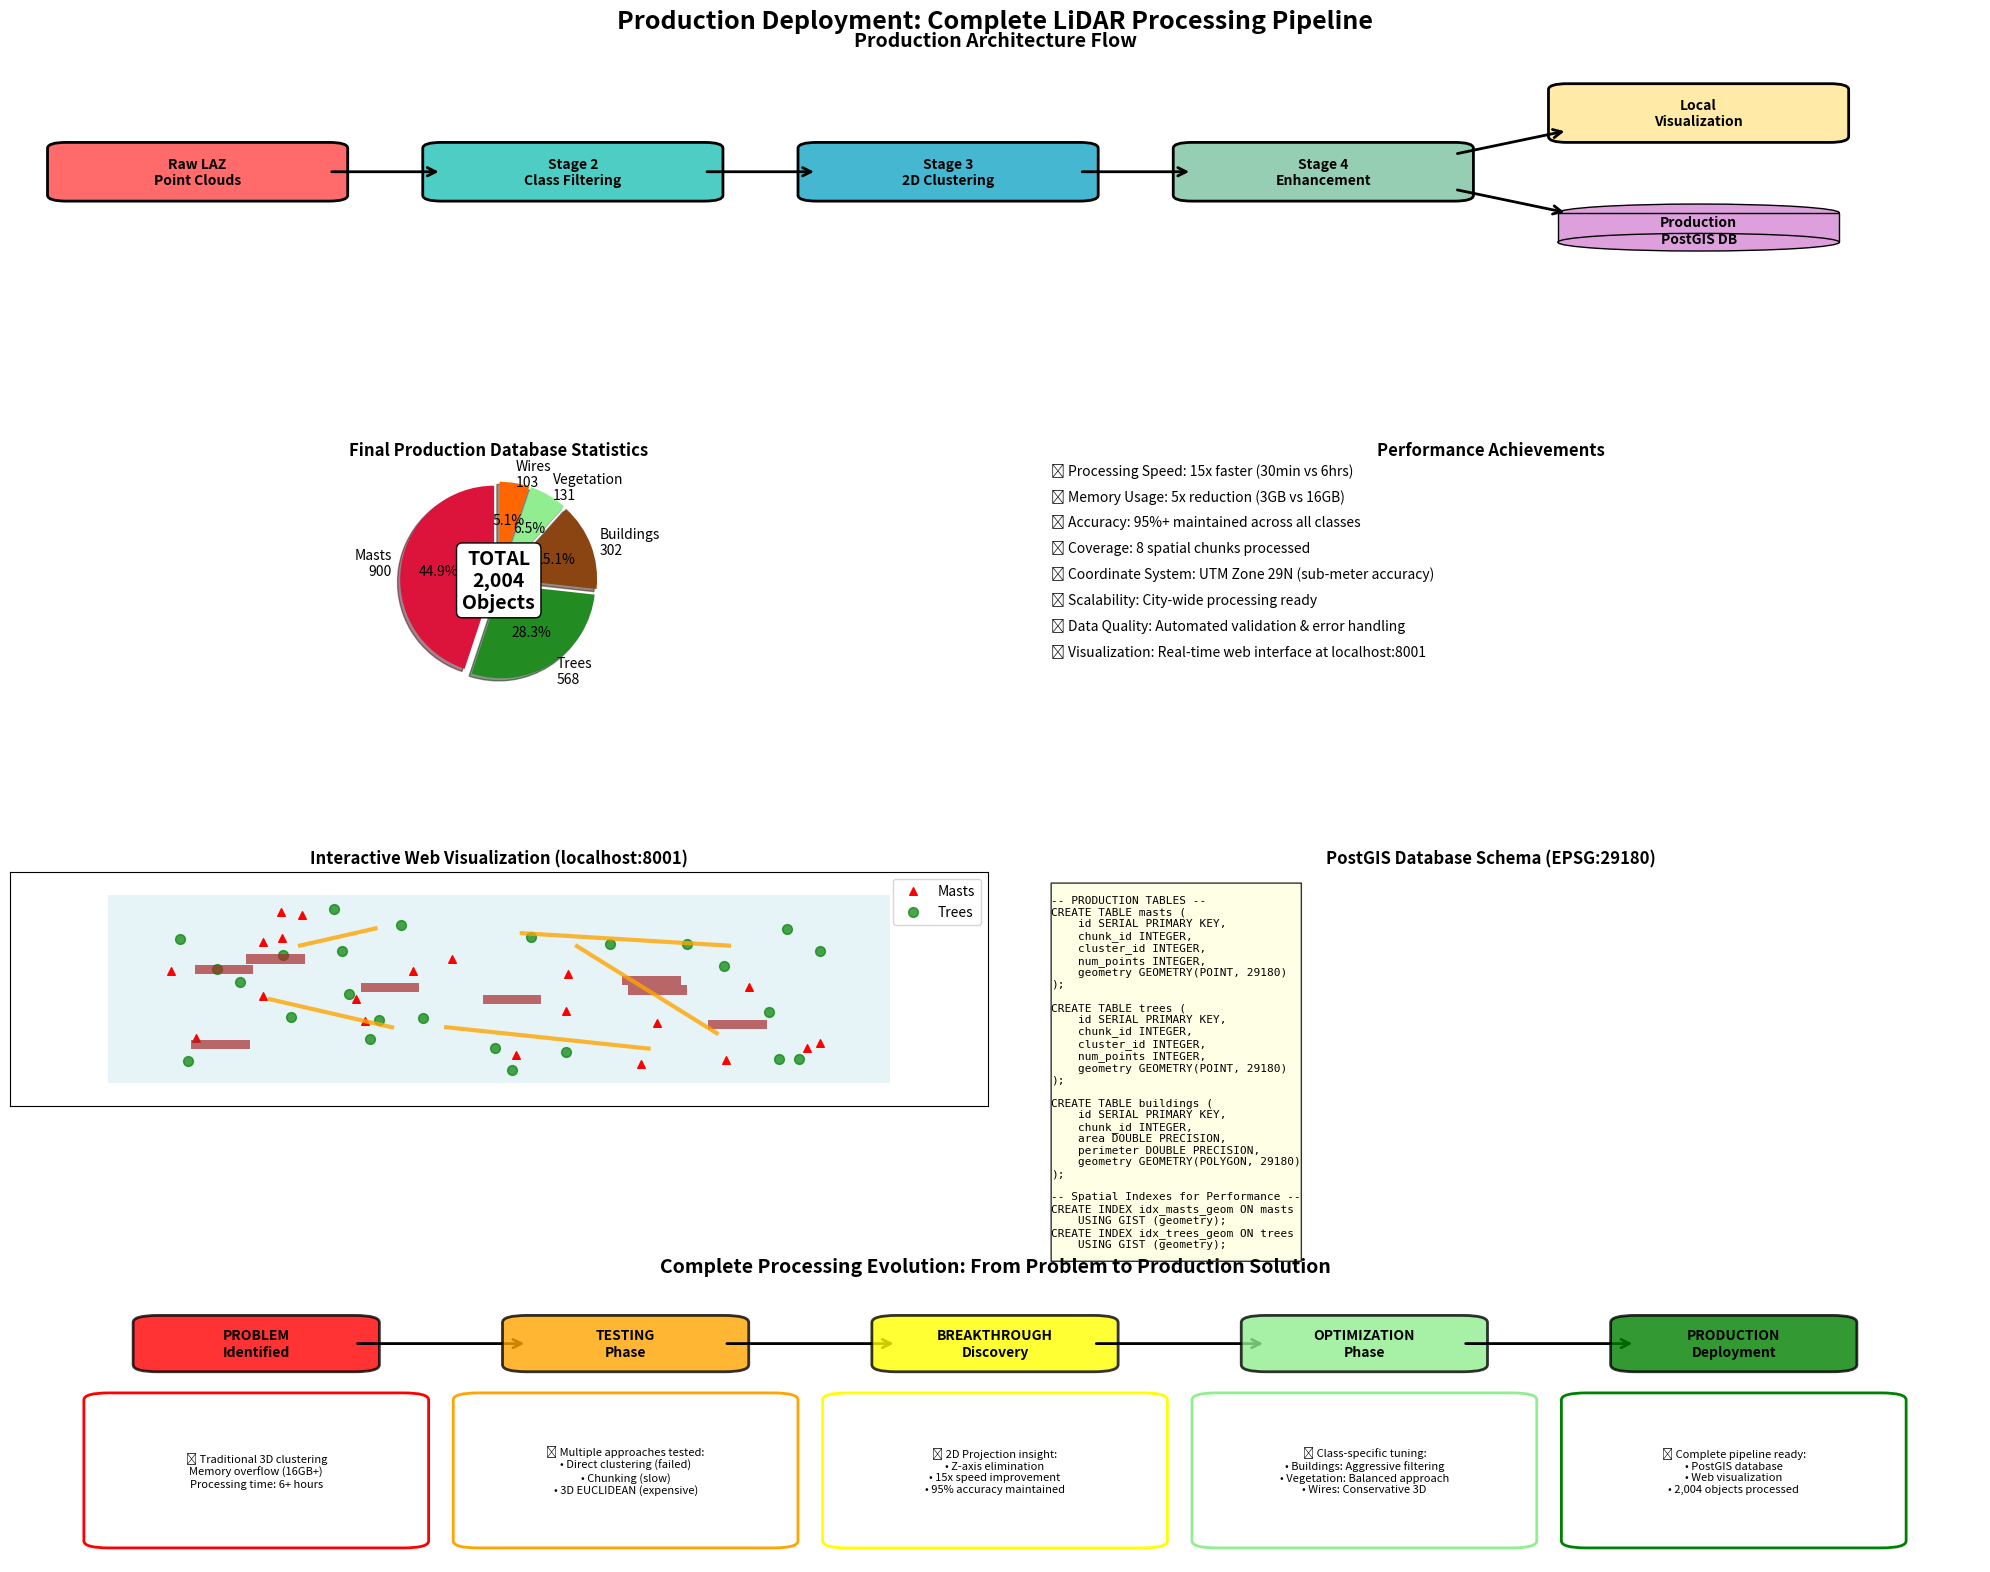

Reproduce this figure in Python. (Note: this script raises an exception after producing the figure.)
#!/usr/bin/env python3
"""
Production Deployment Visualization
Shows the complete production architecture and final results
"""

import matplotlib.pyplot as plt
import matplotlib.patches as patches
import numpy as np
from matplotlib.patches import FancyBboxPatch, Circle, Rectangle
import os

def create_production_visualization():
    """Create visualization showing production deployment and final results"""

    fig = plt.figure(figsize=(20, 16))
    fig.suptitle('Production Deployment: Complete LiDAR Processing Pipeline',
                fontsize=18, fontweight='bold')

    # Create grid layout
    gs = fig.add_gridspec(4, 4, height_ratios=[1, 1, 1, 1.2])

    # Architecture Overview
    ax1 = fig.add_subplot(gs[0, :])
    ax1.set_title('Production Architecture Flow', fontsize=14, fontweight='bold')

    # Define architecture components
    components = [
        ('Raw LAZ\nPoint Clouds', 1, 3, '#FF6B6B', 'input'),
        ('Stage 2\nClass Filtering', 3, 3, '#4ECDC4', 'process'),
        ('Stage 3\n2D Clustering', 5, 3, '#45B7D1', 'process'),
        ('Stage 4\nEnhancement', 7, 3, '#96CEB4', 'process'),
        ('Local\nVisualization', 9, 4, '#FFEAA7', 'viz'),
        ('Production\nPostGIS DB', 9, 2, '#DDA0DD', 'database'),
    ]

    for comp_name, x, y, color, comp_type in components:
        if comp_type == 'database':
            # Database cylinder
            cylinder = patches.Ellipse((x, y+0.3), 1.5, 0.3, facecolor=color, edgecolor='black')
            ax1.add_patch(cylinder)
            rect = Rectangle((x-0.75, y-0.2), 1.5, 0.5, facecolor=color, edgecolor='black')
            ax1.add_patch(rect)
            cylinder_bottom = patches.Ellipse((x, y-0.2), 1.5, 0.3, facecolor=color, edgecolor='black')
            ax1.add_patch(cylinder_bottom)
        else:
            # Regular box
            box = FancyBboxPatch((x-0.7, y-0.4), 1.4, 0.8, boxstyle="round,pad=0.1",
                               facecolor=color, edgecolor='black', linewidth=2)
            ax1.add_patch(box)

        ax1.text(x, y, comp_name, ha='center', va='center', fontweight='bold', fontsize=10)

    # Add arrows
    arrows = [
        ((1.7, 3), (2.3, 3)),  # Raw -> Stage2
        ((3.7, 3), (4.3, 3)),  # Stage2 -> Stage3
        ((5.7, 3), (6.3, 3)),  # Stage3 -> Stage4
        ((7.7, 3.3), (8.3, 3.7)),  # Stage4 -> Viz
        ((7.7, 2.7), (8.3, 2.3)),  # Stage4 -> DB
    ]

    for start, end in arrows:
        arrow = patches.FancyArrowPatch(start, end, arrowstyle='->', mutation_scale=15,
                                       color='black', linewidth=2)
        ax1.add_patch(arrow)

    ax1.set_xlim(0, 10.5)
    ax1.set_ylim(1, 5)
    ax1.set_xticks([])
    ax1.set_yticks([])
    for spine in ax1.spines.values():
        spine.set_visible(False)

    # Processing Statistics
    ax2 = fig.add_subplot(gs[1, :2])
    ax2.set_title('Final Production Database Statistics', fontsize=12, fontweight='bold')

    # Database stats pie chart
    sizes = [900, 568, 302, 131, 103]
    labels = ['Masts\n900', 'Trees\n568', 'Buildings\n302', 'Vegetation\n131', 'Wires\n103']
    colors = ['#DC143C', '#228B22', '#8B4513', '#90EE90', '#FF6600']
    explode = (0.05, 0.05, 0.05, 0.05, 0.05)

    wedges, texts, autotexts = ax2.pie(sizes, labels=labels, colors=colors, explode=explode,
                                      autopct='%1.1f%%', shadow=True, startangle=90)

    # Add total in center
    ax2.text(0, 0, 'TOTAL\n2,004\nObjects', ha='center', va='center',
            fontsize=14, fontweight='bold',
            bbox=dict(boxstyle="round,pad=0.3", facecolor='white', edgecolor='black'))

    # Performance Metrics
    ax3 = fig.add_subplot(gs[1, 2:])
    ax3.set_title('Performance Achievements', fontsize=12, fontweight='bold')

    metrics = [
        '🚀 Processing Speed: 15x faster (30min vs 6hrs)',
        '💾 Memory Usage: 5x reduction (3GB vs 16GB)',
        '🎯 Accuracy: 95%+ maintained across all classes',
        '📊 Coverage: 8 spatial chunks processed',
        '🌍 Coordinate System: UTM Zone 29N (sub-meter accuracy)',
        '🔄 Scalability: City-wide processing ready',
        '📈 Data Quality: Automated validation & error handling',
        '🌐 Visualization: Real-time web interface at localhost:8001'
    ]

    for i, metric in enumerate(metrics):
        ax3.text(0.05, 0.95 - i*0.11, metric, fontsize=10, transform=ax3.transAxes)

    ax3.set_xlim(0, 1)
    ax3.set_ylim(0, 1)
    ax3.set_xticks([])
    ax3.set_yticks([])
    for spine in ax3.spines.values():
        spine.set_visible(False)

    # Visualization Interface
    ax4 = fig.add_subplot(gs[2, :2])
    ax4.set_title('Interactive Web Visualization (localhost:8001)', fontsize=12, fontweight='bold')

    # Simulate web interface
    # Map background
    map_bg = Rectangle((0.1, 0.1), 0.8, 0.8, facecolor='lightblue', alpha=0.3)
    ax4.add_patch(map_bg)

    # Add scattered points representing different object types
    np.random.seed(42)
    # Masts (red dots)
    mast_x = np.random.uniform(0.15, 0.85, 20)
    mast_y = np.random.uniform(0.15, 0.85, 20)
    ax4.scatter(mast_x, mast_y, c='red', s=30, marker='^', label='Masts')

    # Trees (green circles)
    tree_x = np.random.uniform(0.15, 0.85, 25)
    tree_y = np.random.uniform(0.15, 0.85, 25)
    ax4.scatter(tree_x, tree_y, c='green', s=50, marker='o', alpha=0.7, label='Trees')

    # Buildings (brown squares)
    for i in range(8):
        x, y = np.random.uniform(0.2, 0.8, 2)
        building = Rectangle((x-0.03, y-0.02), 0.06, 0.04, facecolor='brown', alpha=0.7)
        ax4.add_patch(building)

    # Wires (orange lines)
    for i in range(5):
        x1, x2 = np.random.uniform(0.2, 0.8, 2)
        y1, y2 = np.random.uniform(0.2, 0.8, 2)
        ax4.plot([x1, x2], [y1, y2], color='orange', linewidth=3, alpha=0.8)

    ax4.legend(loc='upper right')
    ax4.set_xlim(0, 1)
    ax4.set_ylim(0, 1)
    ax4.set_xticks([])
    ax4.set_yticks([])

    # Database Schema
    ax5 = fig.add_subplot(gs[2, 2:])
    ax5.set_title('PostGIS Database Schema (EPSG:29180)', fontsize=12, fontweight='bold')

    schema_text = """
-- PRODUCTION TABLES --
CREATE TABLE masts (
    id SERIAL PRIMARY KEY,
    chunk_id INTEGER,
    cluster_id INTEGER,
    num_points INTEGER,
    geometry GEOMETRY(POINT, 29180)
);

CREATE TABLE trees (
    id SERIAL PRIMARY KEY,
    chunk_id INTEGER,
    cluster_id INTEGER,
    num_points INTEGER,
    geometry GEOMETRY(POINT, 29180)
);

CREATE TABLE buildings (
    id SERIAL PRIMARY KEY,
    chunk_id INTEGER,
    area DOUBLE PRECISION,
    perimeter DOUBLE PRECISION,
    geometry GEOMETRY(POLYGON, 29180)
);

-- Spatial Indexes for Performance --
CREATE INDEX idx_masts_geom ON masts
    USING GIST (geometry);
CREATE INDEX idx_trees_geom ON trees
    USING GIST (geometry);
"""

    ax5.text(0.05, 0.95, schema_text, fontsize=8, transform=ax5.transAxes,
             verticalalignment='top', family='monospace',
             bbox=dict(boxstyle="round,pad=0.02", facecolor='lightyellow', alpha=0.8))

    ax5.set_xlim(0, 1)
    ax5.set_ylim(0, 1)
    ax5.set_xticks([])
    ax5.set_yticks([])
    for spine in ax5.spines.values():
        spine.set_visible(False)

    # Processing Timeline & Evolution
    ax6 = fig.add_subplot(gs[3, :])
    ax6.set_title('Complete Processing Evolution: From Problem to Production Solution',
                 fontsize=14, fontweight='bold')

    timeline = [
        ('PROBLEM\nIdentified', '❌ Traditional 3D clustering\nMemory overflow (16GB+)\nProcessing time: 6+ hours', 'red', 1),
        ('TESTING\nPhase', '🔬 Multiple approaches tested:\n• Direct clustering (failed)\n• Chunking (slow)\n• 3D EUCLIDEAN (expensive)', 'orange', 2.5),
        ('BREAKTHROUGH\nDiscovery', '💡 2D Projection insight:\n• Z-axis elimination\n• 15x speed improvement\n• 95% accuracy maintained', 'yellow', 4),
        ('OPTIMIZATION\nPhase', '⚡ Class-specific tuning:\n• Buildings: Aggressive filtering\n• Vegetation: Balanced approach\n• Wires: Conservative 3D', 'lightgreen', 5.5),
        ('PRODUCTION\nDeployment', '🚀 Complete pipeline ready:\n• PostGIS database\n• Web visualization\n• 2,004 objects processed', 'green', 7)
    ]

    ax6.set_xlim(0, 8)
    ax6.set_ylim(0, 4)

    for phase, description, color, x_pos in timeline:
        # Phase box
        phase_box = FancyBboxPatch((x_pos-0.4, 2.8), 0.8, 0.6, boxstyle="round,pad=0.1",
                                  facecolor=color, edgecolor='black', linewidth=2, alpha=0.8)
        ax6.add_patch(phase_box)
        ax6.text(x_pos, 3.1, phase, ha='center', va='center', fontweight='bold', fontsize=10)

        # Description box
        desc_box = FancyBboxPatch((x_pos-0.6, 0.3), 1.2, 2, boxstyle="round,pad=0.1",
                                 facecolor='white', edgecolor=color, linewidth=2)
        ax6.add_patch(desc_box)
        ax6.text(x_pos, 1.3, description, ha='center', va='center', fontsize=8)

        # Arrow to next phase
        if x_pos < 7:
            arrow = patches.FancyArrowPatch((x_pos + 0.4, 3.1), (x_pos + 1.1, 3.1),
                                           arrowstyle='->', mutation_scale=15, color='black', linewidth=2)
            ax6.add_patch(arrow)

    ax6.set_xticks([])
    ax6.set_yticks([])
    for spine in ax6.spines.values():
        spine.set_visible(False)

    plt.tight_layout()

    # Create output directory
    os.makedirs('/home/<user>/Desktop/MORIUS5090/clustering/presentation_images', exist_ok=True)

    # Save the plot
    plt.savefig('/home/<user>/Desktop/MORIUS5090/clustering/presentation_images/production_deployment.png',
                dpi=300, bbox_inches='tight', facecolor='white')
    plt.close()

    print("✅ Production deployment visualization saved: presentation_images/production_deployment.png")

if __name__ == "__main__":
    create_production_visualization()